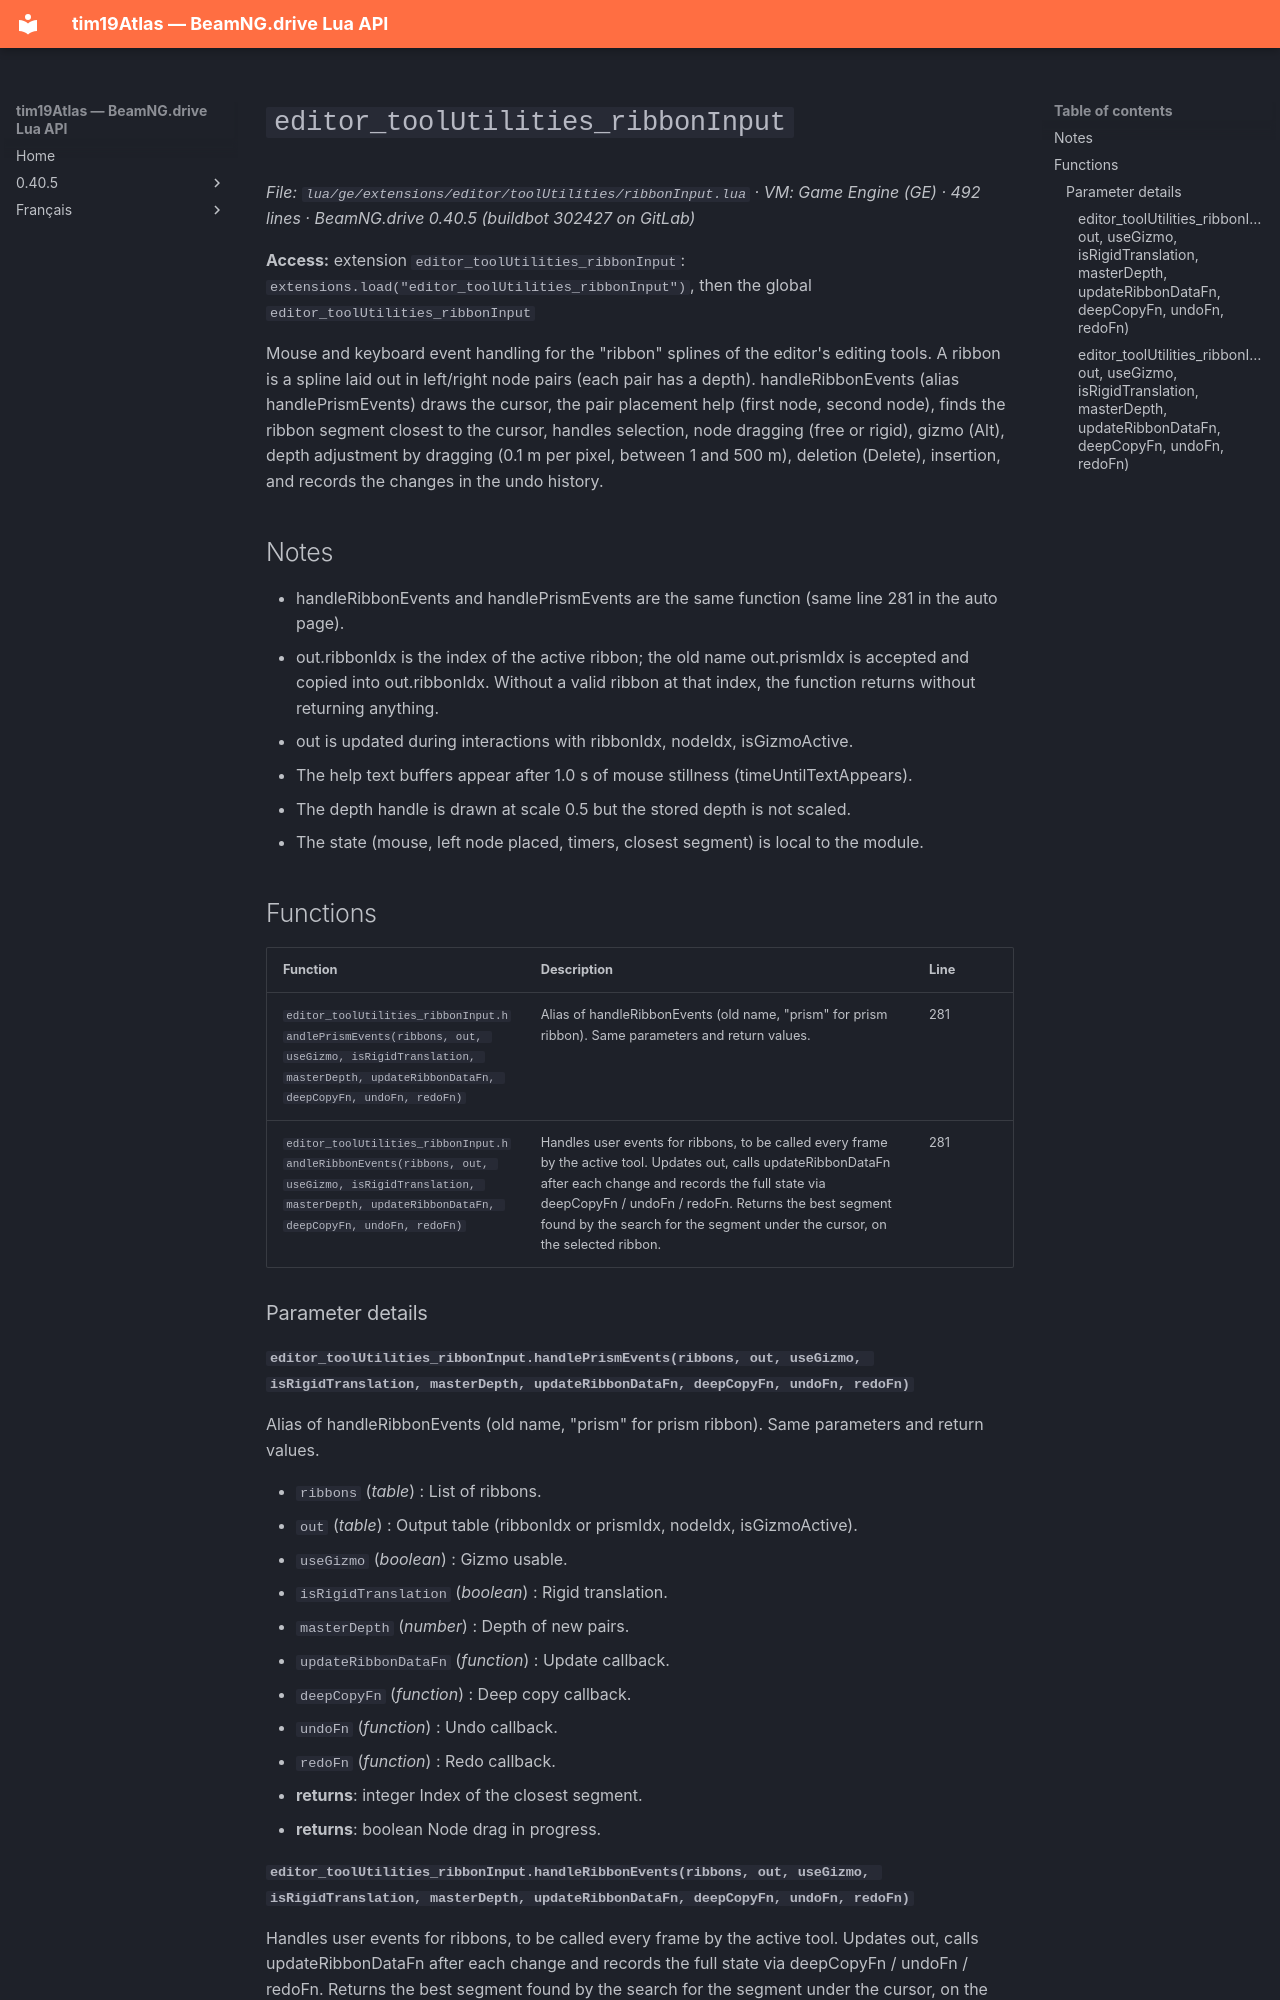

repository: Tim0219800/beamng-lua-atlas · page: 0.40.5/ge/extensions/editor/toolUtilities/ribbonInput.html · generator: mkdocs

# `editor_toolUtilities_ribbonInput`

*File: `lua/ge/extensions/editor/toolUtilities/ribbonInput.lua` · VM: Game Engine (GE) · 492 lines · BeamNG.drive 0.40.5 (buildbot 302427 on GitLab)*

**Access:** extension `editor_toolUtilities_ribbonInput`: `extensions.load("editor_toolUtilities_ribbonInput")`, then the global `editor_toolUtilities_ribbonInput`

Mouse and keyboard event handling for the "ribbon" splines of the editor's editing tools. A ribbon is a spline laid out in left/right node pairs (each pair has a depth). handleRibbonEvents (alias handlePrismEvents) draws the cursor, the pair placement help (first node, second node), finds the ribbon segment closest to the cursor, handles selection, node dragging (free or rigid), gizmo (Alt), depth adjustment by dragging (0.1 m per pixel, between 1 and 500 m), deletion (Delete), insertion, and records the changes in the undo history.

## Notes

- handleRibbonEvents and handlePrismEvents are the same function (same line 281 in the auto page).
- out.ribbonIdx is the index of the active ribbon; the old name out.prismIdx is accepted and copied into out.ribbonIdx. Without a valid ribbon at that index, the function returns without returning anything.
- out is updated during interactions with ribbonIdx, nodeIdx, isGizmoActive.
- The help text buffers appear after 1.0 s of mouse stillness (timeUntilTextAppears).
- The depth handle is drawn at scale 0.5 but the stored depth is not scaled.
- The state (mouse, left node placed, timers, closest segment) is local to the module.

## Functions

| Function | Description | Line |
|---|---|---|
| `editor_toolUtilities_ribbonInput.handlePrismEvents(ribbons, out, useGizmo, isRigidTranslation, masterDepth, updateRibbonDataFn, deepCopyFn, undoFn, redoFn)` | Alias of handleRibbonEvents (old name, "prism" for prism ribbon). Same parameters and return values. | 281 |
| `editor_toolUtilities_ribbonInput.handleRibbonEvents(ribbons, out, useGizmo, isRigidTranslation, masterDepth, updateRibbonDataFn, deepCopyFn, undoFn, redoFn)` | Handles user events for ribbons, to be called every frame by the active tool. Updates out, calls updateRibbonDataFn after each change and records the full state via deepCopyFn / undoFn / redoFn. Returns the best segment found by the search for the segment under the cursor, on the selected ribbon. | 281 |

### Parameter details

#### `editor_toolUtilities_ribbonInput.handlePrismEvents(ribbons, out, useGizmo, isRigidTranslation, masterDepth, updateRibbonDataFn, deepCopyFn, undoFn, redoFn)`

Alias of handleRibbonEvents (old name, "prism" for prism ribbon). Same parameters and return values.

- `ribbons` (*table*) : List of ribbons.
- `out` (*table*) : Output table (ribbonIdx or prismIdx, nodeIdx, isGizmoActive).
- `useGizmo` (*boolean*) : Gizmo usable.
- `isRigidTranslation` (*boolean*) : Rigid translation.
- `masterDepth` (*number*) : Depth of new pairs.
- `updateRibbonDataFn` (*function*) : Update callback.
- `deepCopyFn` (*function*) : Deep copy callback.
- `undoFn` (*function*) : Undo callback.
- `redoFn` (*function*) : Redo callback.
- **returns**: integer Index of the closest segment.
- **returns**: boolean Node drag in progress.
